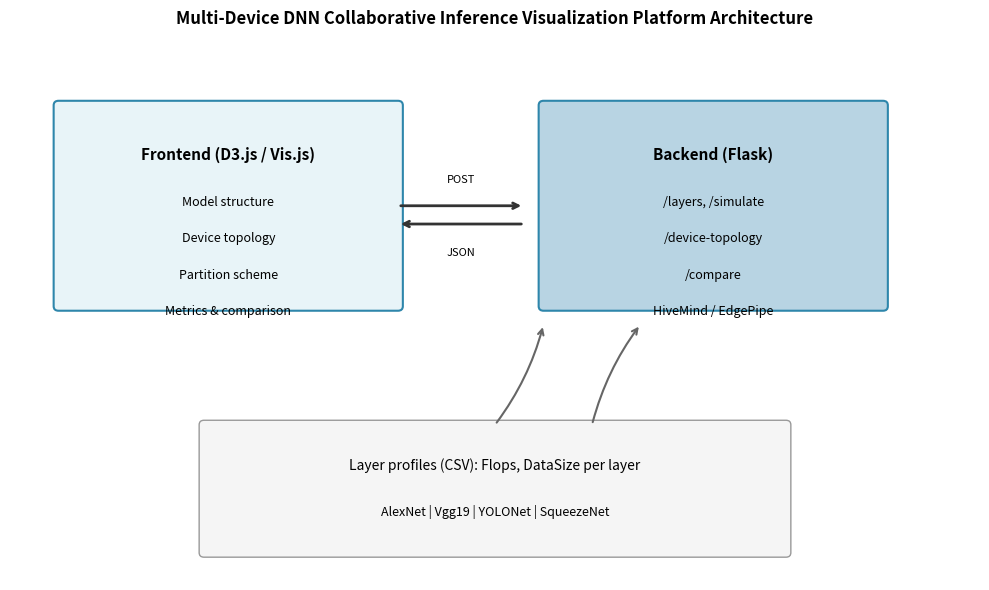

Recreate this plot in Python. (Note: this script raises an exception after producing the figure.)
"""
Generate platform architecture diagram for midterm report.
Run: python figures/generate_platform_diagram.py
Output: figures/platform_architecture.png
"""
from pathlib import Path
import matplotlib.pyplot as plt
import matplotlib.patches as mpatches
from matplotlib.patches import FancyBboxPatch, FancyArrowPatch

fig, ax = plt.subplots(figsize=(10, 6))
ax.set_xlim(0, 10)
ax.set_ylim(0, 6)
ax.axis('off')

# Colors
c_front = '#E8F4F8'
c_back = '#B8D4E3'
c_api = '#4A90D9'
c_algo = '#50C878'

# Frontend box
front = FancyBboxPatch((0.5, 3), 3.5, 2.2, boxstyle="round,pad=0.05",
                        facecolor=c_front, edgecolor='#2E86AB', linewidth=1.5)
ax.add_patch(front)
ax.text(2.25, 4.6, 'Frontend (D3.js / Vis.js)', ha='center', fontsize=11, fontweight='bold')
ax.text(2.25, 4.1, 'Model structure', ha='center', fontsize=9)
ax.text(2.25, 3.7, 'Device topology', ha='center', fontsize=9)
ax.text(2.25, 3.3, 'Partition scheme', ha='center', fontsize=9)
ax.text(2.25, 2.9, 'Metrics & comparison', ha='center', fontsize=9)

# Backend box
back = FancyBboxPatch((5.5, 3), 3.5, 2.2, boxstyle="round,pad=0.05",
                      facecolor=c_back, edgecolor='#2E86AB', linewidth=1.5)
ax.add_patch(back)
ax.text(7.25, 4.6, 'Backend (Flask)', ha='center', fontsize=11, fontweight='bold')
ax.text(7.25, 4.1, '/layers, /simulate', ha='center', fontsize=9)
ax.text(7.25, 3.7, '/device-topology', ha='center', fontsize=9)
ax.text(7.25, 3.3, '/compare', ha='center', fontsize=9)
ax.text(7.25, 2.9, 'HiveMind / EdgePipe', ha='center', fontsize=9)

# Arrow: Frontend -> Backend
ax.annotate('', xy=(5.3, 4.1), xytext=(4, 4.1),
            arrowprops=dict(arrowstyle='->', color='#333', lw=2))
ax.text(4.65, 4.35, 'POST', ha='center', fontsize=8)

# Arrow: Backend -> Frontend
ax.annotate('', xy=(4, 3.9), xytext=(5.3, 3.9),
            arrowprops=dict(arrowstyle='->', color='#333', lw=2))
ax.text(4.65, 3.55, 'JSON', ha='center', fontsize=8)

# Data layer
data = FancyBboxPatch((2, 0.3), 6, 1.4, boxstyle="round,pad=0.05",
                      facecolor='#F5F5F5', edgecolor='#999', linewidth=1)
ax.add_patch(data)
ax.text(5, 1.2, 'Layer profiles (CSV): Flops, DataSize per layer', ha='center', fontsize=10)
ax.text(5, 0.7, 'AlexNet | Vgg19 | YOLONet | SqueezeNet', ha='center', fontsize=9)

# Arrows from data to backend
ax.annotate('', xy=(5.5, 2.8), xytext=(5, 1.7),
            arrowprops=dict(arrowstyle='->', color='#666', lw=1.5, connectionstyle='arc3,rad=0.1'))
ax.annotate('', xy=(6.5, 2.8), xytext=(6, 1.7),
            arrowprops=dict(arrowstyle='->', color='#666', lw=1.5, connectionstyle='arc3,rad=-0.1'))

ax.set_title('Multi-Device DNN Collaborative Inference Visualization Platform Architecture', fontsize=12, fontweight='bold')
plt.tight_layout()
out = Path(__file__).parent / 'platform_architecture.png'
plt.savefig(out, dpi=150, bbox_inches='tight', facecolor='white')
plt.close()
print(f'Saved {out}')
